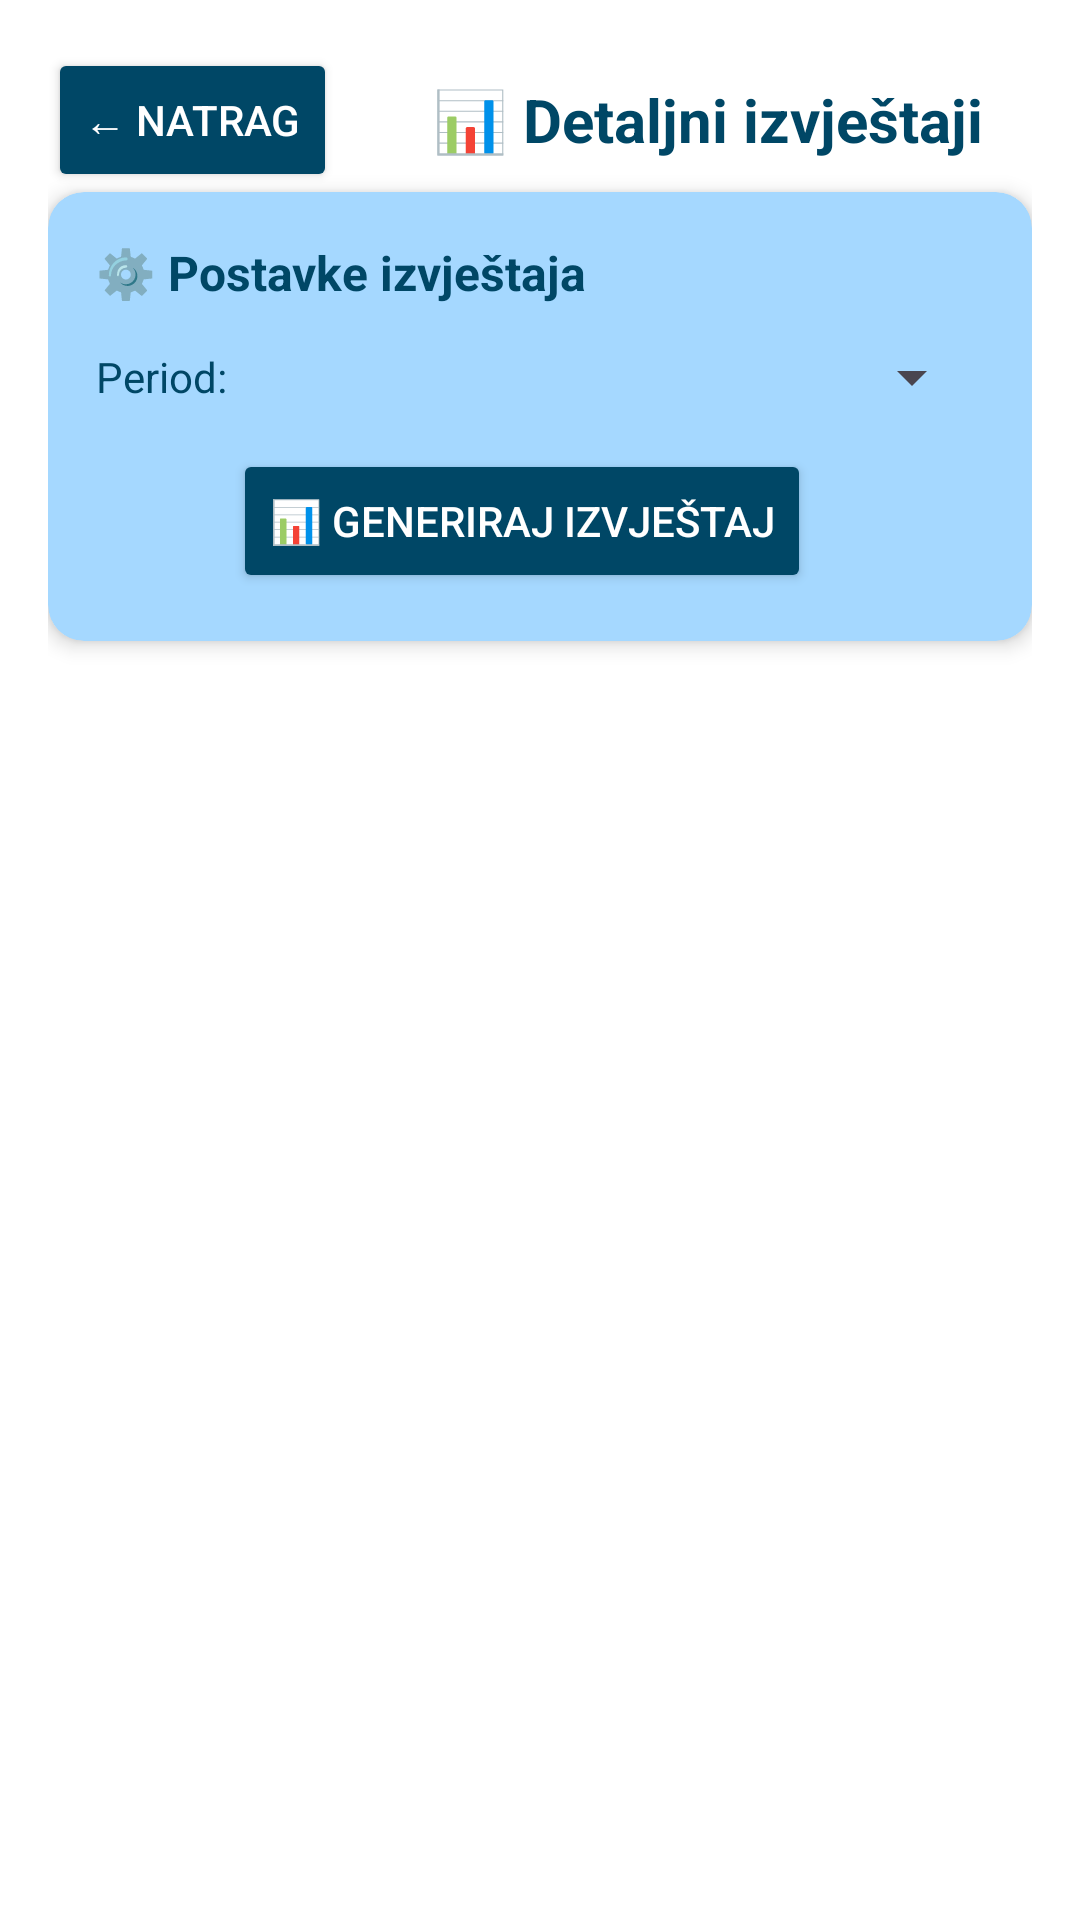

Here is an Android app screen rendered from its layout file. Give the layout XML and the strings, colors and styles it references.
<!-- AndroidManifest.xml: application theme Theme.MainQuest -->
<!-- res/layout/activity_reports.xml -->
<?xml version="1.0" encoding="utf-8"?>
<androidx.constraintlayout.widget.ConstraintLayout xmlns:android="http://schemas.android.com/apk/res/android"
    xmlns:app="http://schemas.android.com/apk/res-auto"
    android:layout_width="match_parent"
    android:layout_height="match_parent"
    android:background="@color/white"
    android:padding="16dp">

    
    <LinearLayout
        android:id="@+id/header_layout"
        android:layout_width="0dp"
        android:layout_height="wrap_content"
        android:orientation="horizontal"
        android:gravity="center_vertical"
        android:layout_marginBottom="16dp"
        app:layout_constraintTop_toTopOf="parent"
        app:layout_constraintStart_toStartOf="parent"
        app:layout_constraintEnd_toEndOf="parent">

        <Button
            android:id="@+id/back_button"
            android:layout_width="wrap_content"
            android:layout_height="wrap_content"
            android:text="← Natrag"
            android:textSize="14sp"
            android:backgroundTint="@color/primaryDarkBlue"
            android:textColor="@color/white"
            android:layout_marginEnd="16dp" />

        <TextView
            android:layout_width="0dp"
            android:layout_height="wrap_content"
            android:layout_weight="1"
            android:text="📊 Detaljni izvještaji"
            android:textSize="20sp"
            android:textStyle="bold"
            android:textColor="@color/primaryDarkBlue"
            android:gravity="center" />

    </LinearLayout>

    
    <androidx.cardview.widget.CardView
        android:id="@+id/controls_card"
        android:layout_width="0dp"
        android:layout_height="wrap_content"
        app:cardCornerRadius="12dp"
        app:cardElevation="4dp"
        app:cardBackgroundColor="@color/primaryBabyBlue"
        android:layout_marginBottom="16dp"
        app:layout_constraintTop_toBottomOf="@id/header_layout"
        app:layout_constraintStart_toStartOf="parent"
        app:layout_constraintEnd_toEndOf="parent">

        <LinearLayout
            android:layout_width="match_parent"
            android:layout_height="wrap_content"
            android:orientation="vertical"
            android:padding="16dp">

            <TextView
                android:layout_width="wrap_content"
                android:layout_height="wrap_content"
                android:text="⚙️ Postavke izvještaja"
                android:textSize="16sp"
                android:textStyle="bold"
                android:textColor="@color/primaryDarkBlue"
                android:layout_marginBottom="12dp" />

            <LinearLayout
                android:layout_width="match_parent"
                android:layout_height="wrap_content"
                android:orientation="horizontal"
                android:gravity="center_vertical"
                android:layout_marginBottom="12dp">

                <TextView
                    android:layout_width="wrap_content"
                    android:layout_height="wrap_content"
                    android:text="Period:"
                    android:textSize="14sp"
                    android:textColor="@color/primaryDarkBlue"
                    android:layout_marginEnd="12dp" />

                <Spinner
                    android:id="@+id/period_spinner"
                    android:layout_width="0dp"
                    android:layout_height="wrap_content"
                    android:layout_weight="1" />

            </LinearLayout>

            <LinearLayout
                android:layout_width="match_parent"
                android:layout_height="wrap_content"
                android:orientation="horizontal"
                android:gravity="center">

                <Button
                    android:id="@+id/generate_report_button"
                    android:layout_width="wrap_content"
                    android:layout_height="wrap_content"
                    android:text="📊 Generiraj izvještaj"
                    android:textSize="14sp"
                    android:backgroundTint="@color/primaryDarkBlue"
                    android:textColor="@color/white"
                    android:layout_marginEnd="12dp" />

                <Button
                    android:id="@+id/export_report_button"
                    android:layout_width="wrap_content"
                    android:layout_height="wrap_content"
                    android:text="📤 Izvezi"
                    android:textSize="14sp"
                    android:backgroundTint="@color/secondaryPeachPink"
                    android:textColor="@color/primaryDarkBlue"
                    android:visibility="gone" />

            </LinearLayout>

        </LinearLayout>

    </androidx.cardview.widget.CardView>

    
    <ProgressBar
        android:id="@+id/loading_progress_bar"
        android:layout_width="wrap_content"
        android:layout_height="wrap_content"
        android:visibility="gone"
        app:layout_constraintTop_toBottomOf="@id/controls_card"
        app:layout_constraintStart_toStartOf="parent"
        app:layout_constraintEnd_toEndOf="parent"
        app:layout_constraintBottom_toBottomOf="parent" />

    
    <ScrollView
        android:id="@+id/report_scroll_view"
        android:layout_width="0dp"
        android:layout_height="0dp"
        android:visibility="gone"
        app:layout_constraintTop_toBottomOf="@id/controls_card"
        app:layout_constraintStart_toStartOf="parent"
        app:layout_constraintEnd_toEndOf="parent"
        app:layout_constraintBottom_toBottomOf="parent">

        <LinearLayout
            android:id="@+id/report_container"
            android:layout_width="match_parent"
            android:layout_height="wrap_content"
            android:orientation="vertical"
            android:padding="8dp" />

    </ScrollView>

</androidx.constraintlayout.widget.ConstraintLayout>
<!-- resources referenced by this layout -->
<resources>
  <color name="primaryBabyBlue">#A5D8FF</color>
  <color name="primaryDarkBlue">#004766</color>
  <color name="secondaryPeachPink">#FFB5A7</color>
  <color name="white">#FFFFFFFF</color>
  <style name="Theme.MainQuest" parent="Base.Theme.MainQuest" />
  <style name="Base.Theme.MainQuest" parent="Theme.Material3.DayNight.NoActionBar">
          
          
      </style>
</resources>
